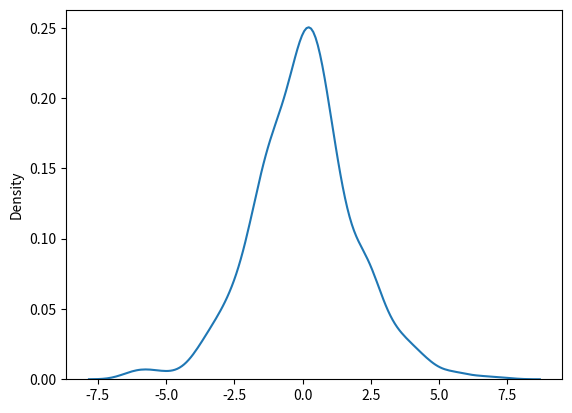

The script that saved this image:
# logistic distribution is used to describe growth
# used extensively in machine learning in logistic regression, neural networks, etc
# loc   - mean, where the peak is (default 0)
# scale - standard deviation, the flatness of distribution (default 1)
# size  - the shape of the returned array

from numpy import random

x = random.logistic(loc = 1, scale = 2, size = (2, 3))
print(x)

from numpy import random
import matplotlib.pyplot as plt
import seaborn as sns

sns.distplot(random.logistic(size = 1000), hist=False)
plt.show()